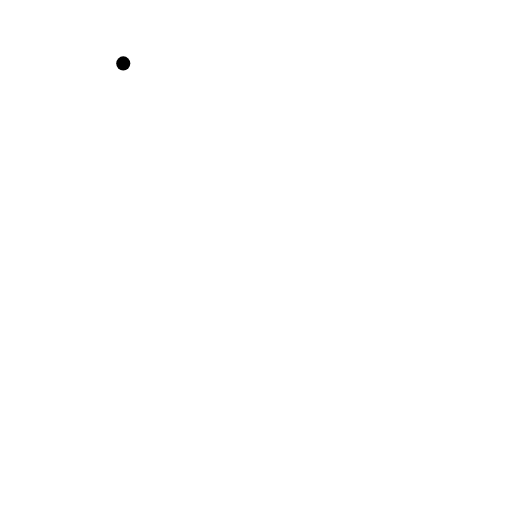
t = 0.00 s
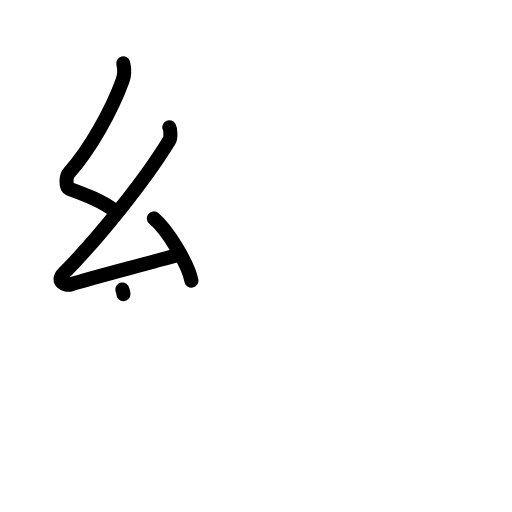
t = 3.13 s
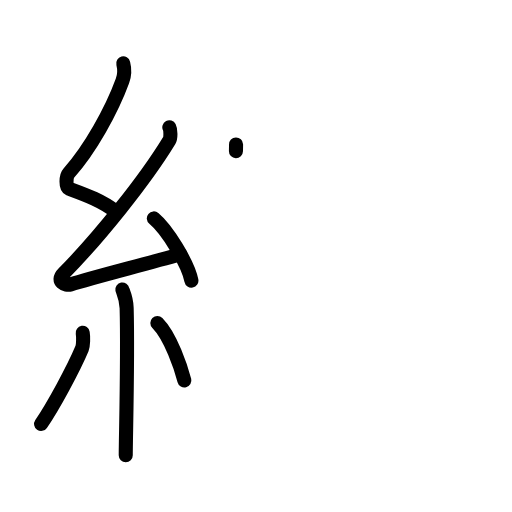
t = 6.13 s
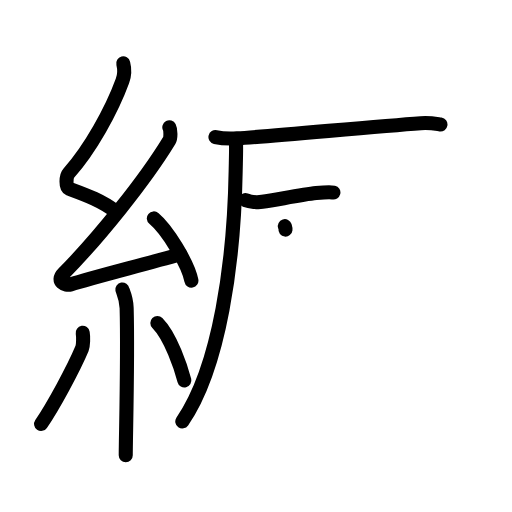
t = 9.06 s
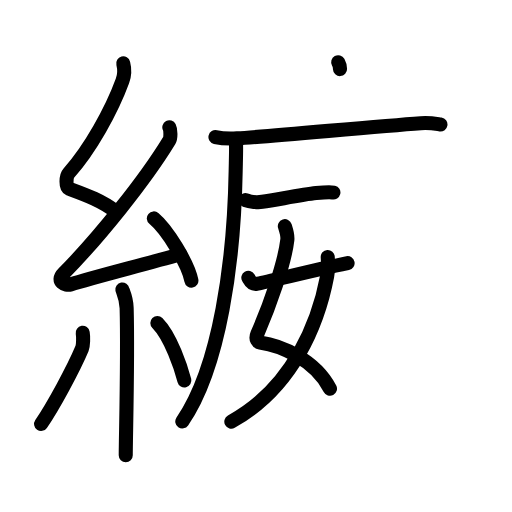
t = 12.08 s
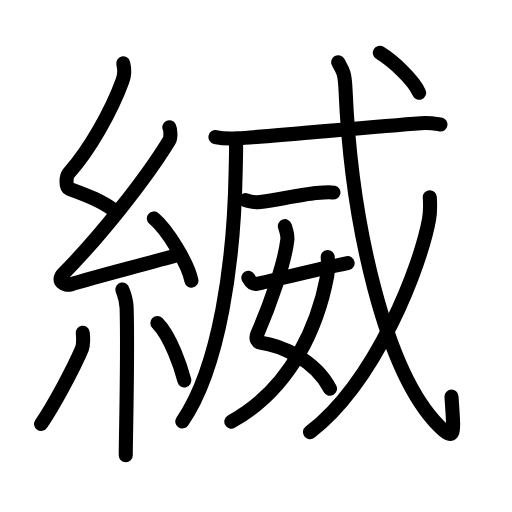
t = 15.00 s

The animated SVG that drew these frames (rendered in a browser with its animation timeline set to each time). Animation: 50 SMIL elements (animate=50); one cycle of 15.00 s.

<?xml version="1.0" encoding="UTF-8"?>
<!--
AniKanjiVG is licensed by CC-BY-SA Paul C. Sommerhoff (https://bitbucket.org/sommerhoff/anikanjivg).
AniKanjiVG uses KanjiVG which is licensed by CC-BY-SA Ulrich Apel (http://kanjivg.tagaini.net).
See also http://creativecommons.org/licenses/by-sa/3.0/
-->
<svg xmlns:kvg='http://kanjivg.tagaini.net' xmlns='http://www.w3.org/2000/svg' width='109' height='109' viewBox='0 0 109 109' style='fill:none;stroke:#000000;stroke-width:3;stroke-linecap:round;stroke-linejoin:round;' id="kvg:kanji_07e05"><g id="kvg:07e05" kvg:element="縅"><g id="kvg:07e05-g1" kvg:element="糸" kvg:position="left" kvg:radical="general"><path id="kvg:07e05-s1" kvg:type="㇜" d="M26.24,13.5c0.34,1.32,0.35,2.29-0.17,3.73c-2.31,6.33-6.9,14.57-11.42,19.63c-0.63,0.7-0.68,3.04,0,3.29c3.57,1.32,7.04,2.55,10.1,4.96"><animate attributeName="d" begin="0.0s" dur="0.25s" from="M26.24,13.5C26.24,13.5,26.24,13.5,26.24,13.5" to="M26.24,13.5c0.34,1.32,0.35,2.29-0.17,3.73" />
<animate attributeName="d" begin="0.25s" dur="0.25s" from="M26.24,13.5c0.34,1.32,0.35,2.29-0.17,3.73c0,0,0,0,0,0,0" to="M26.24,13.5c0.34,1.32,0.35,2.29-0.17,3.73c-2.31,6.33-6.9,14.57-11.42,19.63" />
<animate attributeName="d" begin="0.5s" dur="0.25s" from="M26.24,13.5c0.34,1.32,0.35,2.29-0.17,3.73c-2.31,6.33-6.9,14.57-11.42,19.63c0,0,0,0,0,0,0" to="M26.24,13.5c0.34,1.32,0.35,2.29-0.17,3.73c-2.31,6.33-6.9,14.57-11.42,19.63c-0.63,0.7-0.68,3.04,0,3.29" />
<animate attributeName="d" begin="0.75s" dur="0.25s" from="M26.24,13.5c0.34,1.32,0.35,2.29-0.17,3.73c-2.31,6.33-6.9,14.57-11.42,19.63c-0.63,0.7-0.68,3.04,0,3.29c0,0,0,0,0,0,0" to="M26.24,13.5c0.34,1.32,0.35,2.29-0.17,3.73c-2.31,6.33-6.9,14.57-11.42,19.63c-0.63,0.7-0.68,3.04,0,3.29c3.57,1.32,7.04,2.55,10.1,4.96" />
</path>
<path id="kvg:07e05-s2" kvg:type="㇜" d="M36.05,27.11c0.27,0.52,0.34,2.21,0,2.77c-5.32,8.74-15.21,20.92-22.53,28.35c-1.68,1.7,0.42,2.68,1.51,2.33c4.58-1.45,14.97-4.06,23.36-6.42"><animate attributeName="d" begin="1.0s" dur="0.25s" from="M36.05,27.11C36.05,27.11,36.05,27.11,36.05,27.11" to="M36.05,27.11c0.27,0.52,0.34,2.21,0,2.77" />
<animate attributeName="d" begin="1.25s" dur="0.25s" from="M36.05,27.11c0.27,0.52,0.34,2.21,0,2.77c0,0,0,0,0,0,0" to="M36.05,27.11c0.27,0.52,0.34,2.21,0,2.77c-5.32,8.74-15.21,20.92-22.53,28.35" />
<animate attributeName="d" begin="1.5s" dur="0.25s" from="M36.05,27.11c0.27,0.52,0.34,2.21,0,2.77c-5.32,8.74-15.21,20.92-22.53,28.35c0,0,0,0,0,0,0" to="M36.05,27.11c0.27,0.52,0.34,2.21,0,2.77c-5.32,8.74-15.21,20.92-22.53,28.35c-1.68,1.7,0.42,2.68,1.51,2.33" />
<animate attributeName="d" begin="1.75s" dur="0.25s" from="M36.05,27.11c0.27,0.52,0.34,2.21,0,2.77c-5.32,8.74-15.21,20.92-22.53,28.35c-1.68,1.7,0.42,2.68,1.51,2.33c0,0,0,0,0,0,0" to="M36.05,27.11c0.27,0.52,0.34,2.21,0,2.77c-5.32,8.74-15.21,20.92-22.53,28.35c-1.68,1.7,0.42,2.68,1.51,2.33c4.58-1.45,14.97-4.06,23.36-6.42" />
<animate attributeName="d" begin="0s" dur="1.0s" from="M-100,-100" to="M-100,-100" />
</path>
<path id="kvg:07e05-s3" kvg:type="㇔" d="M32.75,46.5c2.82,2.34,7.29,9.61,8,13.25"><animate attributeName="d" begin="2.0s" dur="1.0s" from="M32.75,46.5C32.75,46.5,32.75,46.5,32.75,46.5" to="M32.75,46.5c2.82,2.34,7.29,9.61,8,13.25" />
<animate attributeName="d" begin="0s" dur="2.0s" from="M-100,-100" to="M-100,-100" />
</path>
<path id="kvg:07e05-s4" kvg:type="㇑" d="M26.05,61.62c0.06,0.34,0.85,1.78,0.91,3.95c0.29,10.42-0.19,27.8-0.19,31.35"><animate attributeName="d" begin="3.0s" dur="0.5s" from="M26.05,61.62C26.05,61.62,26.05,61.62,26.05,61.62" to="M26.05,61.62c0.06,0.34,0.85,1.78,0.91,3.95" />
<animate attributeName="d" begin="3.5s" dur="0.5s" from="M26.05,61.62c0.06,0.34,0.85,1.78,0.91,3.95c0,0,0,0,0,0,0" to="M26.05,61.62c0.06,0.34,0.85,1.78,0.91,3.95c0.29,10.42-0.19,27.8-0.19,31.35" />
<animate attributeName="d" begin="0s" dur="3.0s" from="M-100,-100" to="M-100,-100" />
</path>
<path id="kvg:07e05-s5" kvg:type="㇒" d="M17.61,70.85c0.15,0.91,0.12,2.7-0.15,3.35c-1.77,4.24-6.2,12.42-8.71,16.05"><animate attributeName="d" begin="4.0s" dur="0.5s" from="M17.61,70.85C17.61,70.85,17.61,70.85,17.61,70.85" to="M17.61,70.85c0.15,0.91,0.12,2.7-0.15,3.35" />
<animate attributeName="d" begin="4.5s" dur="0.5s" from="M17.61,70.85c0.15,0.91,0.12,2.7-0.15,3.35c0,0,0,0,0,0,0" to="M17.61,70.85c0.15,0.91,0.12,2.7-0.15,3.35c-1.77,4.24-6.2,12.42-8.71,16.05" />
<animate attributeName="d" begin="0s" dur="4.0s" from="M-100,-100" to="M-100,-100" />
</path>
<path id="kvg:07e05-s6" kvg:type="㇔" d="M33.5,68.75c2.87,2.9,5.08,9.62,5.75,12.25"><animate attributeName="d" begin="5.0s" dur="1.0s" from="M33.5,68.75C33.5,68.75,33.5,68.75,33.5,68.75" to="M33.5,68.75c2.87,2.9,5.08,9.62,5.75,12.25" />
<animate attributeName="d" begin="0s" dur="5.0s" from="M-100,-100" to="M-100,-100" />
</path>
</g>
<g id="kvg:07e05-g2" kvg:element="威" kvg:position="right"><g id="kvg:07e05-g3" kvg:element="戍" kvg:part="1" kvg:variant="true" kvg:original="戌"><g id="kvg:07e05-g4" kvg:element="厂" kvg:part="1"><path id="kvg:07e05-s7" kvg:type="㇒" d="M50.25,30.75c0.04,1.42-0.04,3.65-0.08,5.69c-0.33,19.04-3.35,41.63-11.36,53.27"><animate attributeName="d" begin="6.0s" dur="0.5s" from="M50.25,30.75C50.25,30.75,50.25,30.75,50.25,30.75" to="M50.25,30.75c0.04,1.42-0.04,3.65-0.08,5.69" />
<animate attributeName="d" begin="6.5s" dur="0.5s" from="M50.25,30.75c0.04,1.42-0.04,3.65-0.08,5.69c0,0,0,0,0,0,0" to="M50.25,30.75c0.04,1.42-0.04,3.65-0.08,5.69c-0.33,19.04-3.35,41.63-11.36,53.27" />
<animate attributeName="d" begin="0s" dur="6.0s" from="M-100,-100" to="M-100,-100" />
</path>
</g>
<g id="kvg:07e05-g5" kvg:element="戈" kvg:part="1"><g id="kvg:07e05-g6" kvg:element="弋" kvg:part="1"><g id="kvg:07e05-g7" kvg:element="厂" kvg:part="2"><path id="kvg:07e05-s8" kvg:type="㇐" d="M45.87,29.18c1.2,0.28,3.39,0.35,4.59,0.28c6.64-0.38,28.52-2.47,39.12-3.24c1.98-0.15,3.19,0.13,4.19,0.28"><animate attributeName="d" begin="7.0s" dur="0.3333333333333333s" from="M45.87,29.18C45.87,29.18,45.87,29.18,45.87,29.18" to="M45.87,29.18c1.2,0.28,3.39,0.35,4.59,0.28" />
<animate attributeName="d" begin="7.333333333333333s" dur="0.3333333333333333s" from="M45.87,29.18c1.2,0.28,3.39,0.35,4.59,0.28c0,0,0,0,0,0,0" to="M45.87,29.18c1.2,0.28,3.39,0.35,4.59,0.28c6.64-0.38,28.52-2.47,39.12-3.24" />
<animate attributeName="d" begin="7.666666666666667s" dur="0.3333333333333333s" from="M45.87,29.18c1.2,0.28,3.39,0.35,4.59,0.28c6.64-0.38,28.52-2.47,39.12-3.24c0,0,0,0,0,0,0" to="M45.87,29.18c1.2,0.28,3.39,0.35,4.59,0.28c6.64-0.38,28.52-2.47,39.12-3.24c1.98-0.15,3.19,0.13,4.19,0.28" />
<animate attributeName="d" begin="0s" dur="7.0s" from="M-100,-100" to="M-100,-100" />
</path>
</g>
</g>
<g id="kvg:07e05-g8" kvg:element="一"><path id="kvg:07e05-s9" kvg:type="㇐" d="M52.25,42.61c0.94,0.36,2.66,0.5,3.59,0.36c3.31-0.49,8.44-1.54,11.47-1.86c1.55-0.17,2.89-0.3,3.67-0.12"><animate attributeName="d" begin="8.0s" dur="0.3333333333333333s" from="M52.25,42.61C52.25,42.61,52.25,42.61,52.25,42.61" to="M52.25,42.61c0.94,0.36,2.66,0.5,3.59,0.36" />
<animate attributeName="d" begin="8.333333333333334s" dur="0.3333333333333333s" from="M52.25,42.61c0.94,0.36,2.66,0.5,3.59,0.36c0,0,0,0,0,0,0" to="M52.25,42.61c0.94,0.36,2.66,0.5,3.59,0.36c3.31-0.49,8.44-1.54,11.47-1.86" />
<animate attributeName="d" begin="8.666666666666666s" dur="0.3333333333333333s" from="M52.25,42.61c0.94,0.36,2.66,0.5,3.59,0.36c3.31-0.49,8.44-1.54,11.47-1.86c0,0,0,0,0,0,0" to="M52.25,42.61c0.94,0.36,2.66,0.5,3.59,0.36c3.31-0.49,8.44-1.54,11.47-1.86c1.55-0.17,2.89-0.3,3.67-0.12" />
<animate attributeName="d" begin="0s" dur="8.0s" from="M-100,-100" to="M-100,-100" />
</path>
</g>
</g>
</g>
<g id="kvg:07e05-g9" kvg:element="女"><path id="kvg:07e05-s10" kvg:type="㇛" d="M60.64,48.15c0.23,0.72,0.65,1.89,0.53,2.92c-0.59,5.09-3.79,14.07-6.38,20.02c-0.53,1.22,0.22,1.77,0.53,1.81c4.48,0.6,11.75,3.7,14.93,9.85"><animate attributeName="d" begin="9.0s" dur="0.25s" from="M60.64,48.15C60.64,48.15,60.64,48.15,60.64,48.15" to="M60.64,48.15c0.23,0.72,0.65,1.89,0.53,2.92" />
<animate attributeName="d" begin="9.25s" dur="0.25s" from="M60.64,48.15c0.23,0.72,0.65,1.89,0.53,2.92c0,0,0,0,0,0,0" to="M60.64,48.15c0.23,0.72,0.65,1.89,0.53,2.92c-0.59,5.09-3.79,14.07-6.38,20.02" />
<animate attributeName="d" begin="9.5s" dur="0.25s" from="M60.64,48.15c0.23,0.72,0.65,1.89,0.53,2.92c-0.59,5.09-3.79,14.07-6.38,20.02c0,0,0,0,0,0,0" to="M60.64,48.15c0.23,0.72,0.65,1.89,0.53,2.92c-0.59,5.09-3.79,14.07-6.38,20.02c-0.53,1.22,0.22,1.77,0.53,1.81" />
<animate attributeName="d" begin="9.75s" dur="0.25s" from="M60.64,48.15c0.23,0.72,0.65,1.89,0.53,2.92c-0.59,5.09-3.79,14.07-6.38,20.02c-0.53,1.22,0.22,1.77,0.53,1.81c0,0,0,0,0,0,0" to="M60.64,48.15c0.23,0.72,0.65,1.89,0.53,2.92c-0.59,5.09-3.79,14.07-6.38,20.02c-0.53,1.22,0.22,1.77,0.53,1.81c4.48,0.6,11.75,3.7,14.93,9.85" />
<animate attributeName="d" begin="0s" dur="9.0s" from="M-100,-100" to="M-100,-100" />
</path>
<path id="kvg:07e05-s11" kvg:type="㇒" d="M69.77,54.71c0.06,0.84,0.11,2.87-0.12,4.08c-1.85,9.79-7.18,23.68-20.4,30.97"><animate attributeName="d" begin="10.0s" dur="0.5s" from="M69.77,54.71C69.77,54.71,69.77,54.71,69.77,54.71" to="M69.77,54.71c0.06,0.84,0.11,2.87-0.12,4.08" />
<animate attributeName="d" begin="10.5s" dur="0.5s" from="M69.77,54.71c0.06,0.84,0.11,2.87-0.12,4.08c0,0,0,0,0,0,0" to="M69.77,54.71c0.06,0.84,0.11,2.87-0.12,4.08c-1.85,9.79-7.18,23.68-20.4,30.97" />
<animate attributeName="d" begin="0s" dur="10.0s" from="M-100,-100" to="M-100,-100" />
</path>
<path id="kvg:07e05-s12" kvg:type="㇀/㇐" d="M52.87,59.13c0.45,0.76,0.62,1.47,1.82,1.29C56,60.23,66.22,57.59,74,56"><animate attributeName="d" begin="11.0s" dur="0.5s" from="M52.87,59.13C52.87,59.13,52.87,59.13,52.87,59.13" to="M52.87,59.13c0.45,0.76,0.62,1.47,1.82,1.29" />
<animate attributeName="d" begin="11.5s" dur="0.5s" from="M52.87,59.13c0.45,0.76,0.62,1.47,1.82,1.29c0,0,0,0,0,0,0" to="M52.87,59.13c0.45,0.76,0.62,1.47,1.82,1.29C56,60.23,66.22,57.59,74,56" />
<animate attributeName="d" begin="0s" dur="11.0s" from="M-100,-100" to="M-100,-100" />
</path>
</g>
<g id="kvg:07e05-g10" kvg:element="戍" kvg:part="2" kvg:variant="true" kvg:original="戌"><g id="kvg:07e05-g11" kvg:element="戈" kvg:part="2"><g id="kvg:07e05-g12" kvg:element="弋" kvg:part="2"><path id="kvg:07e05-s13" kvg:type="㇂" d="M72,13.25c0.96,1.71,1.4,2.17,1.56,5.85c1.23,28.77,8.52,60.15,19.85,71.53c3.74,3.76,3.19,1.36,2.71-6.2"><animate attributeName="d" begin="12.0s" dur="0.3333333333333333s" from="M72,13.25C72,13.25,72,13.25,72,13.25" to="M72,13.25c0.96,1.71,1.4,2.17,1.56,5.85" />
<animate attributeName="d" begin="12.333333333333334s" dur="0.3333333333333333s" from="M72,13.25c0.96,1.71,1.4,2.17,1.56,5.85c0,0,0,0,0,0,0" to="M72,13.25c0.96,1.71,1.4,2.17,1.56,5.85c1.23,28.77,8.52,60.15,19.85,71.53" />
<animate attributeName="d" begin="12.666666666666666s" dur="0.3333333333333333s" from="M72,13.25c0.96,1.71,1.4,2.17,1.56,5.85c1.23,28.77,8.52,60.15,19.85,71.53c0,0,0,0,0,0,0" to="M72,13.25c0.96,1.71,1.4,2.17,1.56,5.85c1.23,28.77,8.52,60.15,19.85,71.53c3.74,3.76,3.19,1.36,2.71-6.2" />
<animate attributeName="d" begin="0s" dur="12.0s" from="M-100,-100" to="M-100,-100" />
</path>
</g>
<g id="kvg:07e05-g13" kvg:element="丿"><path id="kvg:07e05-s14" kvg:type="㇒" d="M91.5,42c0.07,1.16,0.15,2.99-0.15,4.65C89.59,56.46,80.25,81,66,92"><animate attributeName="d" begin="13.0s" dur="0.5s" from="M91.5,42C91.5,42,91.5,42,91.5,42" to="M91.5,42c0.07,1.16,0.15,2.99-0.15,4.65" />
<animate attributeName="d" begin="13.5s" dur="0.5s" from="M91.5,42c0.07,1.16,0.15,2.99-0.15,4.65c0,0,0,0,0,0,0" to="M91.5,42c0.07,1.16,0.15,2.99-0.15,4.65C89.59,56.46,80.25,81,66,92" />
<animate attributeName="d" begin="0s" dur="13.0s" from="M-100,-100" to="M-100,-100" />
</path>
</g>
<g id="kvg:07e05-g14" kvg:element="弋" kvg:part="3"><g id="kvg:07e05-g15" kvg:element="丶"><path id="kvg:07e05-s15" kvg:type="㇔" d="M80.87,11.25c2.73,1.7,7.09,5.59,8.36,8.5"><animate attributeName="d" begin="14.0s" dur="1.0s" from="M80.87,11.25C80.87,11.25,80.87,11.25,80.87,11.25" to="M80.87,11.25c2.73,1.7,7.09,5.59,8.36,8.5" />
<animate attributeName="d" begin="0s" dur="14.0s" from="M-100,-100" to="M-100,-100" />
</path>
</g>
</g>
</g>
</g>
</g>
</g>
</svg>
